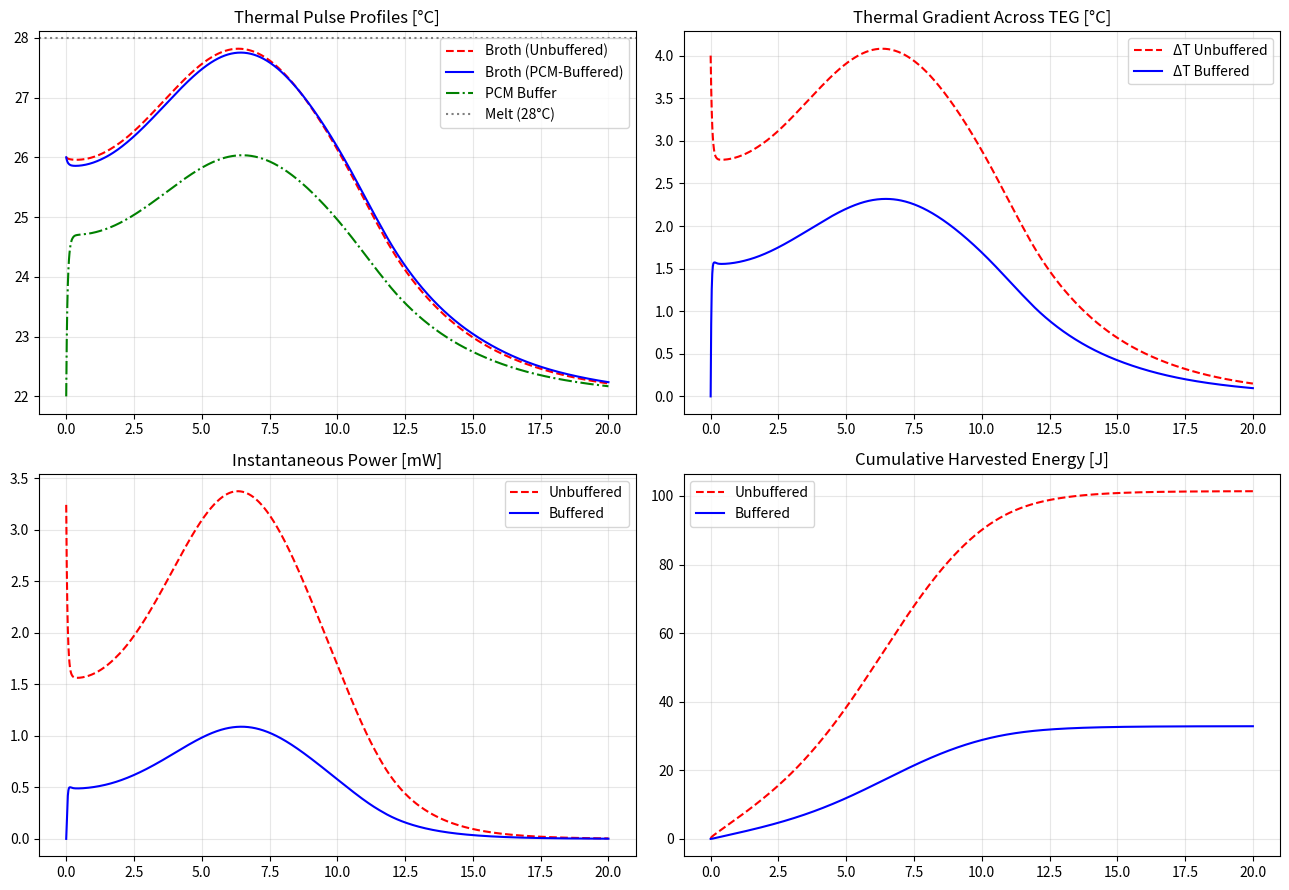

Reproduce this figure in Python.
%matplotlib inline
import numpy as np
from scipy.integrate import solve_ivp
import matplotlib.pyplot as plt

V_broth = 0.50
m_broth = 0.50
C_broth = m_broth * 4184.0

S_initial = 100.0
X_initial = 4.0
X_max = 22.0
delta_H_glyc = 655.0

m_pcm = 0.06
T_pcm_melt = 28.0
delta_T_melt = 1.0
L_f = 180000.0
Cp_pcm_sensible = 2000.0

R_insul = 35.0
R_b_pcm = 2.0
R_th_teg = 2.2
R_contact = 0.5
R_sink_air = 2.0
C_sink = 0.15 * 900.0

S_teg = 0.045
R_int = 2.5
T_amb = 22.0
T_pitch = 26.0

def cardinal_growth_rate(T):
    if T <= 10.0 or T >= 38.5:
        return 0.0
    num = (T - 38.5) * (T - 10.0)**2
    den = (32.0 - 10.0) * ((32.0 - 10.0)*(T - 32.0) - (32.0 - 38.5)*(32.0 + 10.0 - 2.0*T))
    if den == 0.0:
        return 0.0
    return 0.48 * max(0.0, num / den)

def odes_buf(t, y):
    X, S, Tb, Tpcm, Tc = y
    if S > 0.001 and X < X_max:
        mu = cardinal_growth_rate(Tb) * (S / (2.0 + S))
        dX_dt = (mu * X * (1.0 - X/X_max)) / 3600.0
        dS_dt = (-(1.0 / 0.16) * (dX_dt * 3600.0) - 0.015 * X) / 3600.0
    else:
        dX_dt, dS_dt = 0.0, 0.0
    Q_bio = V_broth * delta_H_glyc * (-dS_dt)
    Q_loss = (Tb - T_amb) / R_insul
    Q_to_pcm = (Tb - Tpcm) / R_b_pcm
    Q_teg = (Tpcm - Tc) / (R_th_teg + R_contact)
    Q_sink = (Tc - T_amb) / R_sink_air
    
    sigma = delta_T_melt / 2.0
    dbeta_dT = (1.0 / (sigma * np.sqrt(2.0 * np.pi))) * np.exp(-0.5 * ((Tpcm - T_pcm_melt)/sigma)**2)
    C_pcm_dyn = m_pcm * (Cp_pcm_sensible + L_f * dbeta_dT)
    
    dTb = (Q_bio - Q_loss - Q_to_pcm) / C_broth
    dTpcm = (Q_to_pcm - Q_teg) / C_pcm_dyn
    dTc = (Q_teg - Q_sink) / C_sink
    return [dX_dt, dS_dt, dTb, dTpcm, dTc]

def odes_unbuf(t, y):
    X, S, Tb, Tc = y
    if S > 0.001 and X < X_max:
        mu = cardinal_growth_rate(Tb) * (S / (2.0 + S))
        dX_dt = (mu * X * (1.0 - X/X_max)) / 3600.0
        dS_dt = (-(1.0 / 0.16) * (dX_dt * 3600.0) - 0.015 * X) / 3600.0
    else:
        dX_dt, dS_dt = 0.0, 0.0
    Q_bio = V_broth * delta_H_glyc * (-dS_dt)
    Q_loss = (Tb - T_amb) / R_insul
    Q_teg = (Tb - Tc) / (R_b_pcm + R_th_teg + R_contact)
    Q_sink = (Tc - T_amb) / R_sink_air
    dTb = (Q_bio - Q_loss - Q_teg) / C_broth
    dTc = (Q_teg - Q_sink) / C_sink
    return [dX_dt, dS_dt, dTb, dTc]

t_eval = np.linspace(0.0, 20.0 * 3600.0, 1000)
sol_unbuf = solve_ivp(odes_unbuf, (0.0, 20.0 * 3600.0), [X_initial, S_initial, T_pitch, T_amb], t_eval=t_eval, method='Radau')
sol_buf = solve_ivp(odes_buf, (0.0, 20.0 * 3600.0), [X_initial, S_initial, T_pitch, T_amb, T_amb], t_eval=t_eval, method='Radau')

t_hours = t_eval / 3600.0
deltaT_unbuf = np.maximum(0.0, sol_unbuf.y[2] - sol_unbuf.y[3])
deltaT_buf = np.maximum(0.0, sol_buf.y[3] - sol_buf.y[4])

P_unbuf = ((S_teg * deltaT_unbuf)**2) / (4.0 * R_int)
P_buf = ((S_teg * deltaT_buf)**2) / (4.0 * R_int)

fig, axes = plt.subplots(2, 2, figsize=(13, 9))
axes[0, 0].plot(t_hours, sol_unbuf.y[2], 'r--', label='Broth (Unbuffered)')
axes[0, 0].plot(t_hours, sol_buf.y[2], 'b-', label='Broth (PCM-Buffered)')
axes[0, 0].plot(t_hours, sol_buf.y[3], 'g-.', label='PCM Buffer')
axes[0, 0].axhline(T_pcm_melt, color='gray', linestyle=':', label='Melt (28°C)')
axes[0, 0].set_title("Thermal Pulse Profiles [°C]")
axes[0, 0].legend(); axes[0, 0].grid(True, alpha=0.3)

axes[0, 1].plot(t_hours, deltaT_unbuf, 'r--', label='ΔT Unbuffered')
axes[0, 1].plot(t_hours, deltaT_buf, 'b-', label='ΔT Buffered')
axes[0, 1].set_title("Thermal Gradient Across TEG [°C]")
axes[0, 1].legend(); axes[0, 1].grid(True, alpha=0.3)

axes[1, 0].plot(t_hours, P_unbuf * 1000, 'r--', label='Unbuffered')
axes[1, 0].plot(t_hours, P_buf * 1000, 'b-', label='Buffered')
axes[1, 0].set_title("Instantaneous Power [mW]")
axes[1, 0].legend(); axes[1, 0].grid(True, alpha=0.3)

axes[1, 1].plot(t_hours, np.cumsum(P_unbuf * np.gradient(t_eval)), 'r--', label='Unbuffered')
axes[1, 1].plot(t_hours, np.cumsum(P_buf * np.gradient(t_eval)), 'b-', label='Buffered')
axes[1, 1].set_title("Cumulative Harvested Energy [J]")
axes[1, 1].legend(); axes[1, 1].grid(True, alpha=0.3)

plt.tight_layout()
plt.show()
